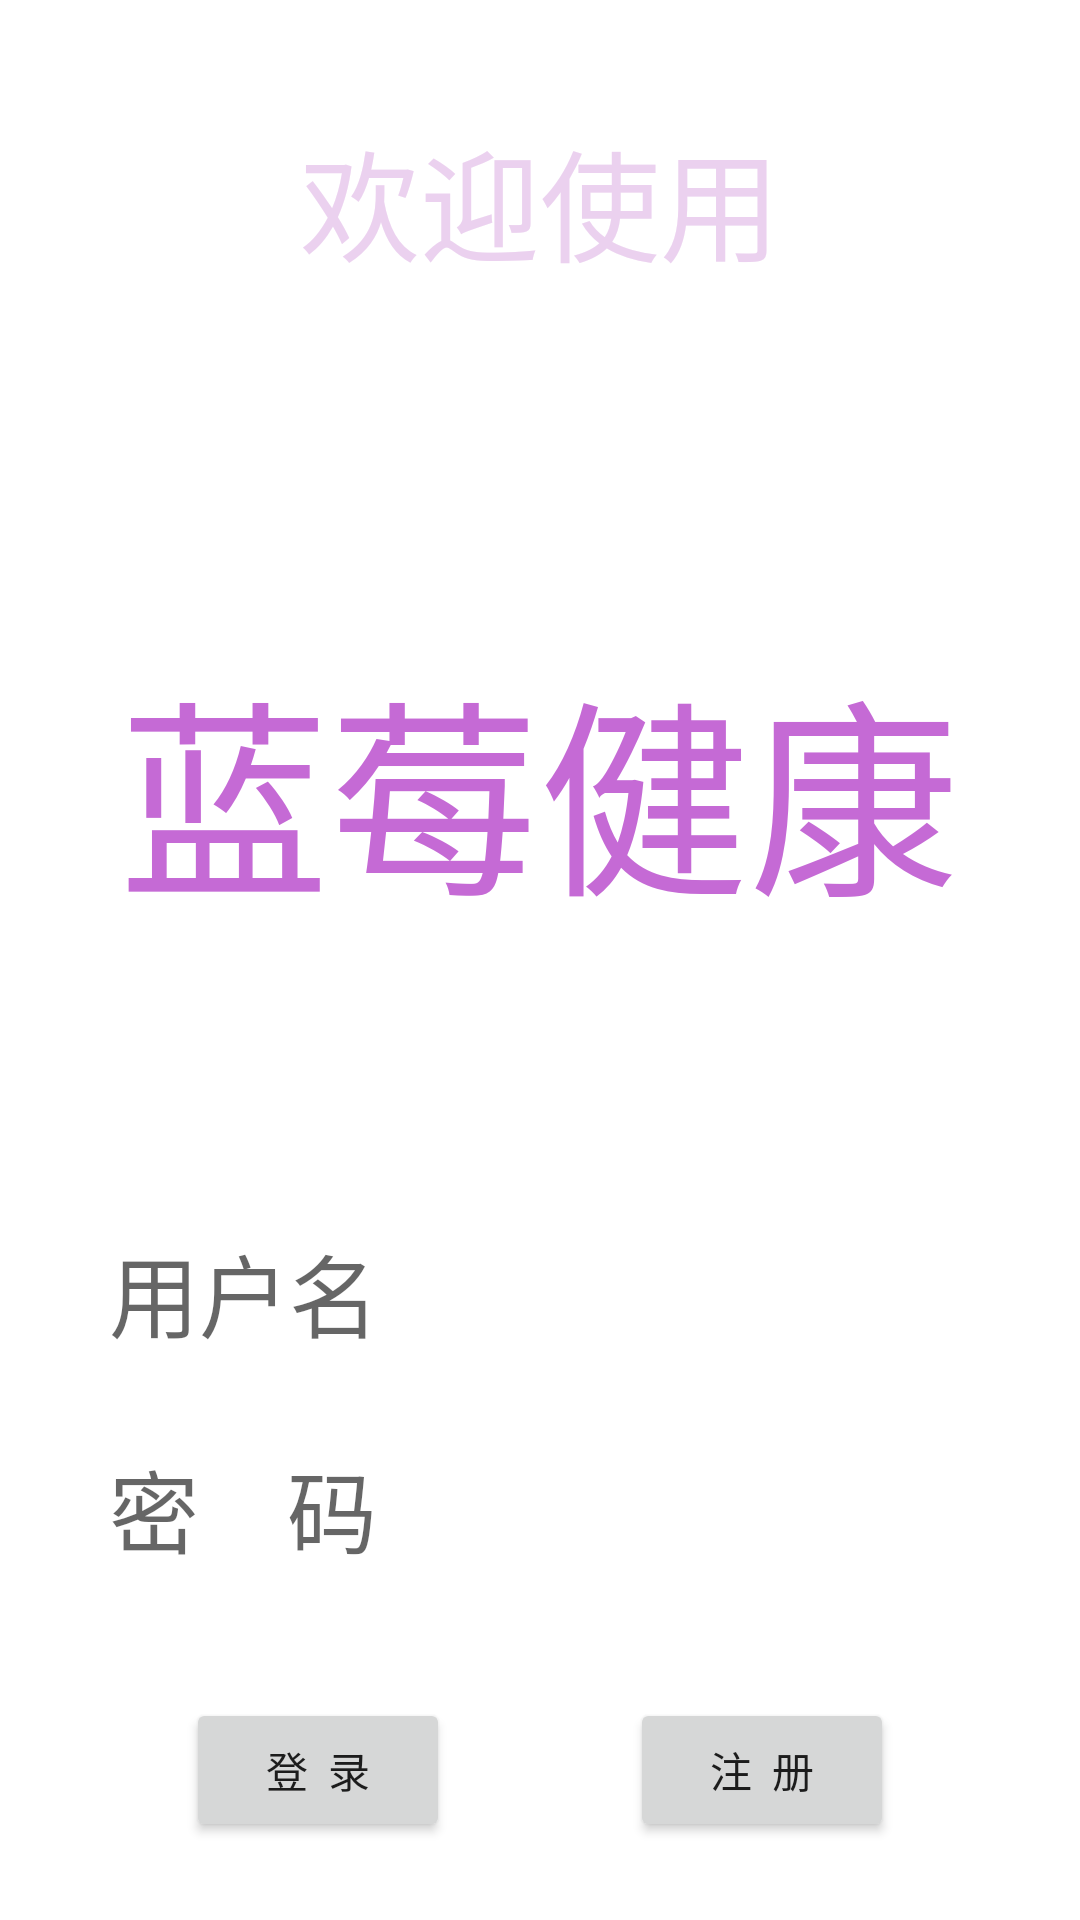

The Android layout XML behind this screen, and the referenced resources:
<!-- AndroidManifest.xml: application theme Theme.Blueberry -->
<!-- res/layout/activity_main.xml -->
<?xml version="1.0" encoding="utf-8"?>
<LinearLayout xmlns:android="http://schemas.android.com/apk/res/android"
    xmlns:app="http://schemas.android.com/apk/res-auto"
    xmlns:tools="http://schemas.android.com/tools"
    android:layout_width="match_parent"
    android:layout_height="match_parent"
    android:orientation="vertical"
    android:background="@drawable/ic_launcher_foreground"
    tools:context=".MainActivity">

    <TextView
        android:layout_width="286dp"
        android:layout_height="74dp"
        android:gravity="center"
        android:text="欢迎使用"
        android:textColor="#EBD1EF"
        android:textSize="40dp"
        android:layout_gravity="center"
        android:layout_margin="30dp"/>

    <TextView
        android:layout_width="343dp"
        android:layout_height="198dp"
        android:gravity="center"
        android:text="蓝莓健康"
        android:textColor="#C56AD5"
        android:textSize="70dp"
        android:layout_gravity="center"
        android:layout_margin="30dp"/>

    <EditText
        android:id="@+id/edit_1"
        android:layout_width="287dp"
        android:layout_height="57dp"
        android:hint="用户名"
        android:background="@drawable/bg_username"
        android:maxLines="1"
        android:textColor="@color/black"
        android:textSize="30sp"
        android:layout_gravity="center"
        android:layout_margin="10dp" />

    <EditText
        android:id="@+id/edit_2"
        android:layout_width="287dp"
        android:layout_height="57dp"
        android:hint="密    码"
        android:background="@drawable/bg_username"
        android:maxLines="1"
        android:textColor="@color/black"
        android:textSize="30sp"
        android:password="true"
        android:layout_gravity="center"
        android:layout_margin="5dp" />

<LinearLayout
    android:layout_width="wrap_content"
    android:layout_height="wrap_content"
    android:orientation="horizontal"
    android:layout_marginTop="30dp"
    android:layout_gravity="center"
    android:gravity="center"
    >
    <Button
        android:id="@+id/btn_login"
        android:layout_width="wrap_content"
        android:layout_height="wrap_content"
        android:layout_gravity="center"
        android:layout_marginRight="30dp"
        android:text="登  录" />

    <Button
        android:id="@+id/btn_signin"
        android:layout_width="wrap_content"
        android:layout_height="wrap_content"
        android:layout_gravity="center"
        android:layout_marginLeft="30dp"
        android:text="注  册" />

</LinearLayout>



</LinearLayout>
<!-- resources referenced by this layout -->
<resources>
  <!-- drawable bg_username (drawable) -->
  <?xml version="1.0" encoding="utf-8"?>
  
  <shape xmlns:android="http://schemas.android.com/apk/res/android">
      <stroke
          android:width="1dp"
          android:color="@color/white"
          />
      <corners
          android:radius="10dp"
          />
  </shape>
  <style name="Theme.Blueberry" parent="Theme.MaterialComponents.DayNight.DarkActionBar">
          
          <item name="colorPrimary">@color/purple_500</item>
          <item name="colorPrimaryVariant">@color/purple_700</item>
          <item name="colorOnPrimary">@color/white</item>
          
          <item name="colorSecondary">@color/teal_200</item>
          <item name="colorSecondaryVariant">@color/teal_700</item>
          <item name="colorOnSecondary">@color/black</item>
          
          <item name="android:statusBarColor" tools:targetApi="l">?attr/colorPrimaryVariant</item>
          
      </style>
  <!-- not gathered from this repository: default colours our renderer supplied (Android Studio template values) -->
  <color name="purple_500">#FF6200EE</color>
  <color name="purple_700">#FF3700B3</color>
  <color name="teal_200">#FF03DAC5</color>
  <color name="teal_700">#FF018786</color>
  <color name="black">#FF000000</color>
  <color name="white">#FFFFFFFF</color>
</resources>
